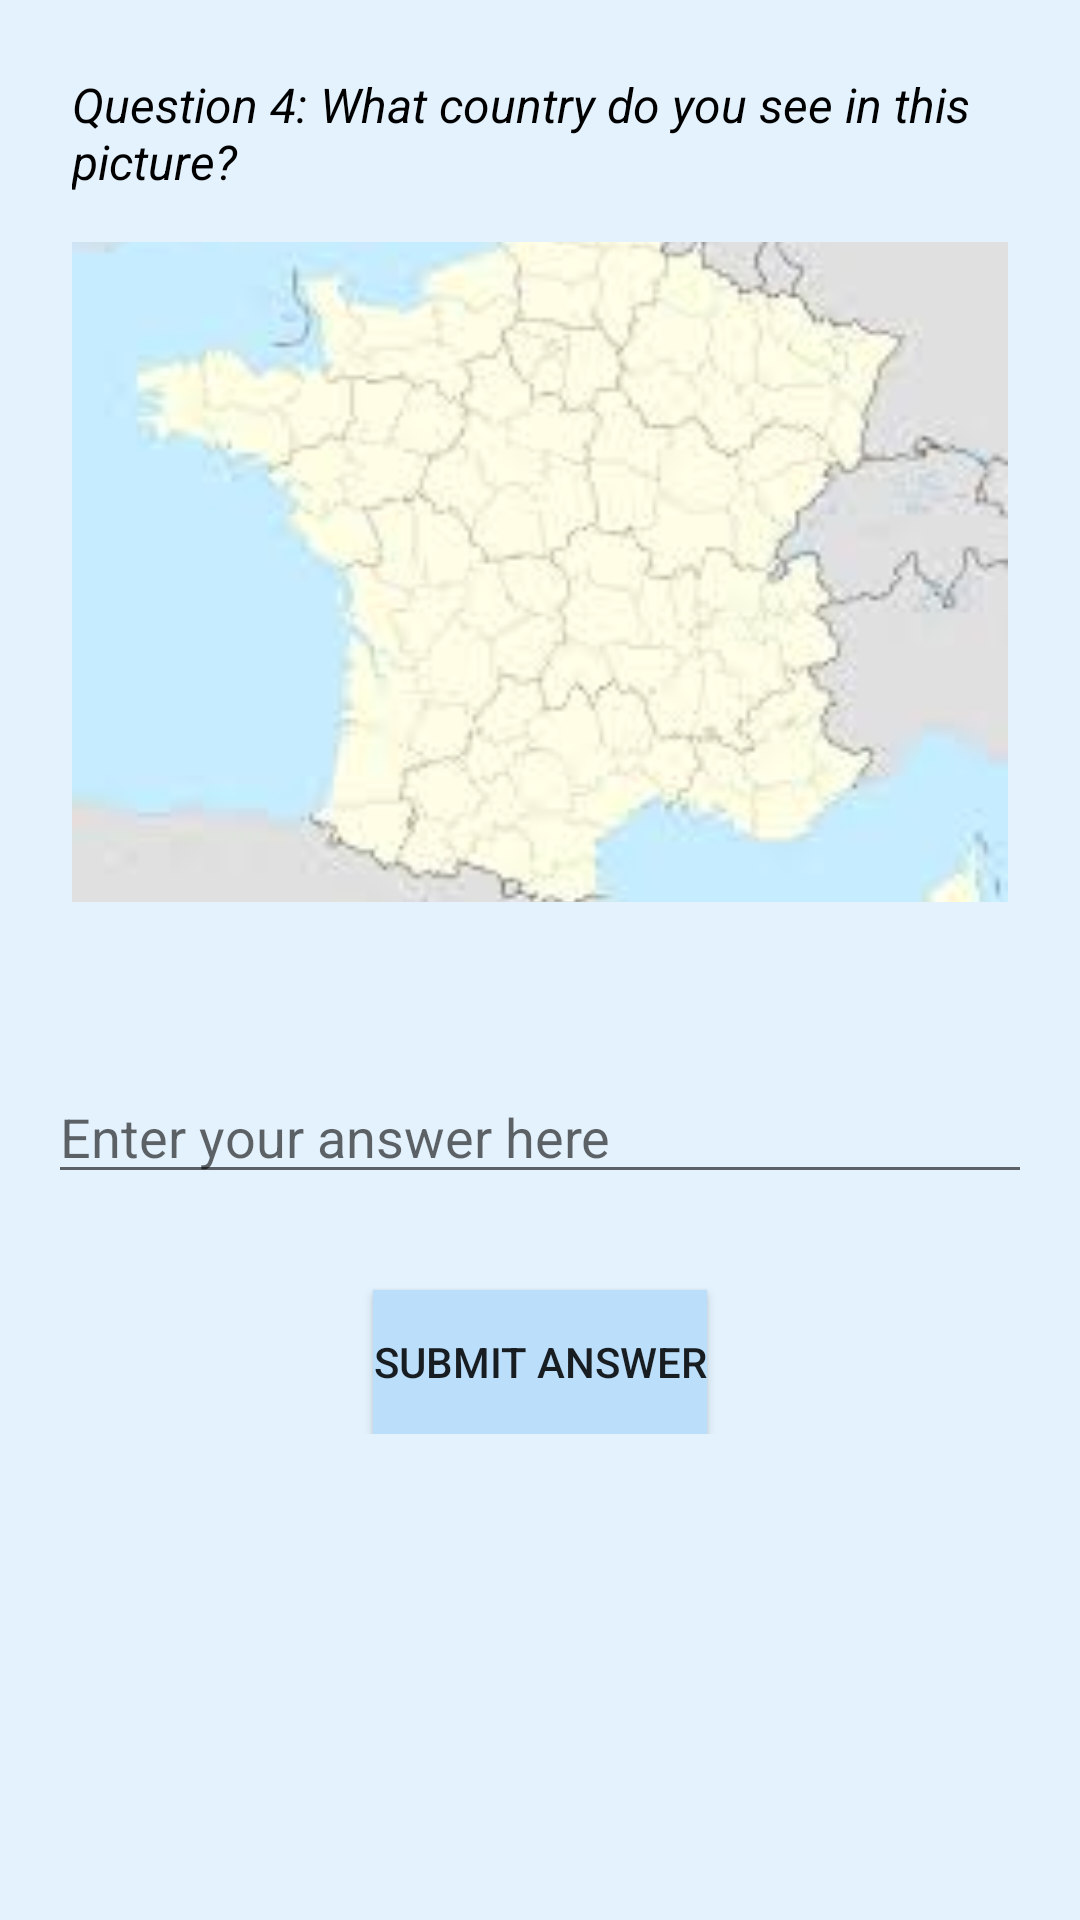

Here is an Android app screen rendered from its layout file. Give the layout XML and the strings, colors and styles it references.
<!-- AndroidManifest.xml: application theme AppTheme -->
<!-- res/layout/question_four.xml -->
<?xml version="1.0" encoding="utf-8"?>
<ScrollView xmlns:android="http://schemas.android.com/apk/res/android"
    xmlns:tools="http://schemas.android.com/tools"
    android:layout_width="match_parent"
    android:layout_height="match_parent"
    android:background="#E3F2FD"
    tools:context="com.example.android.testtry.MainActivity">

    <LinearLayout style="@style/ParentLinearLayout">

        <TextView
            style="@style/QuestionMessage"
            android:text="@string/QuestionFour" />

        <ImageView
            android:layout_width="match_parent"
            android:layout_height="wrap_content"
            android:layout_gravity="center_horizontal"
            android:layout_margin="8dp"
            android:scaleType="centerCrop"
            android:src="@drawable/france" />

        <EditText
            android:id="@+id/question_four"
            android:layout_width="match_parent"
            android:layout_height="wrap_content"
            android:layout_marginBottom="32dp"
            android:layout_marginTop="48dp"
            android:hint="Enter your answer here"
            android:inputType="textCapWords" />

        <Button
            style="@style/SubmitAnswer"
            android:onClick="checkQ4"
            android:text="@string/SubmitAnswer" />
    </LinearLayout>
</ScrollView>
<!-- resources referenced by this layout -->
<resources>
  <!-- drawable france: jpg bitmap (drawable, 5399 bytes) -->
  <string name="QuestionFour">"Question 4: What country do you see in this picture?"</string>
  <string name="SubmitAnswer">"Submit Answer"</string>
  <style name="ParentLinearLayout">
          <item name="android:layout_height">match_parent</item>
          <item name="android:layout_width">match_parent</item>
          <item name="android:orientation">vertical</item>
          <item name="android:padding">16dp</item>
      </style>
  <style name="QuestionMessage">
          <item name="android:layout_height">wrap_content</item>
          <item name="android:layout_width">wrap_content</item>
          <item name="android:layout_margin">8dp</item>
          <item name="android:textSize">16sp</item>
          <item name="android:textStyle">italic</item>
          <item name="android:layout_gravity">center_horizontal</item>
          <item name="android:textColor">#000000</item>
      </style>
  <style name="SubmitAnswer">
          <item name="android:layout_height">wrap_content</item>
          <item name="android:layout_width">wrap_content</item>
          <item name="android:background">#BBDEFB</item>
          <item name="android:layout_gravity">center_horizontal</item>
      </style>
  <style name="AppTheme" parent="Theme.AppCompat.Light.DarkActionBar">
          
          <item name="colorPrimary">#2196F3</item>
          <item name="colorPrimaryDark">#1976D2</item>
          <item name="colorAccent">#00BCD4</item>
      </style>
</resources>
